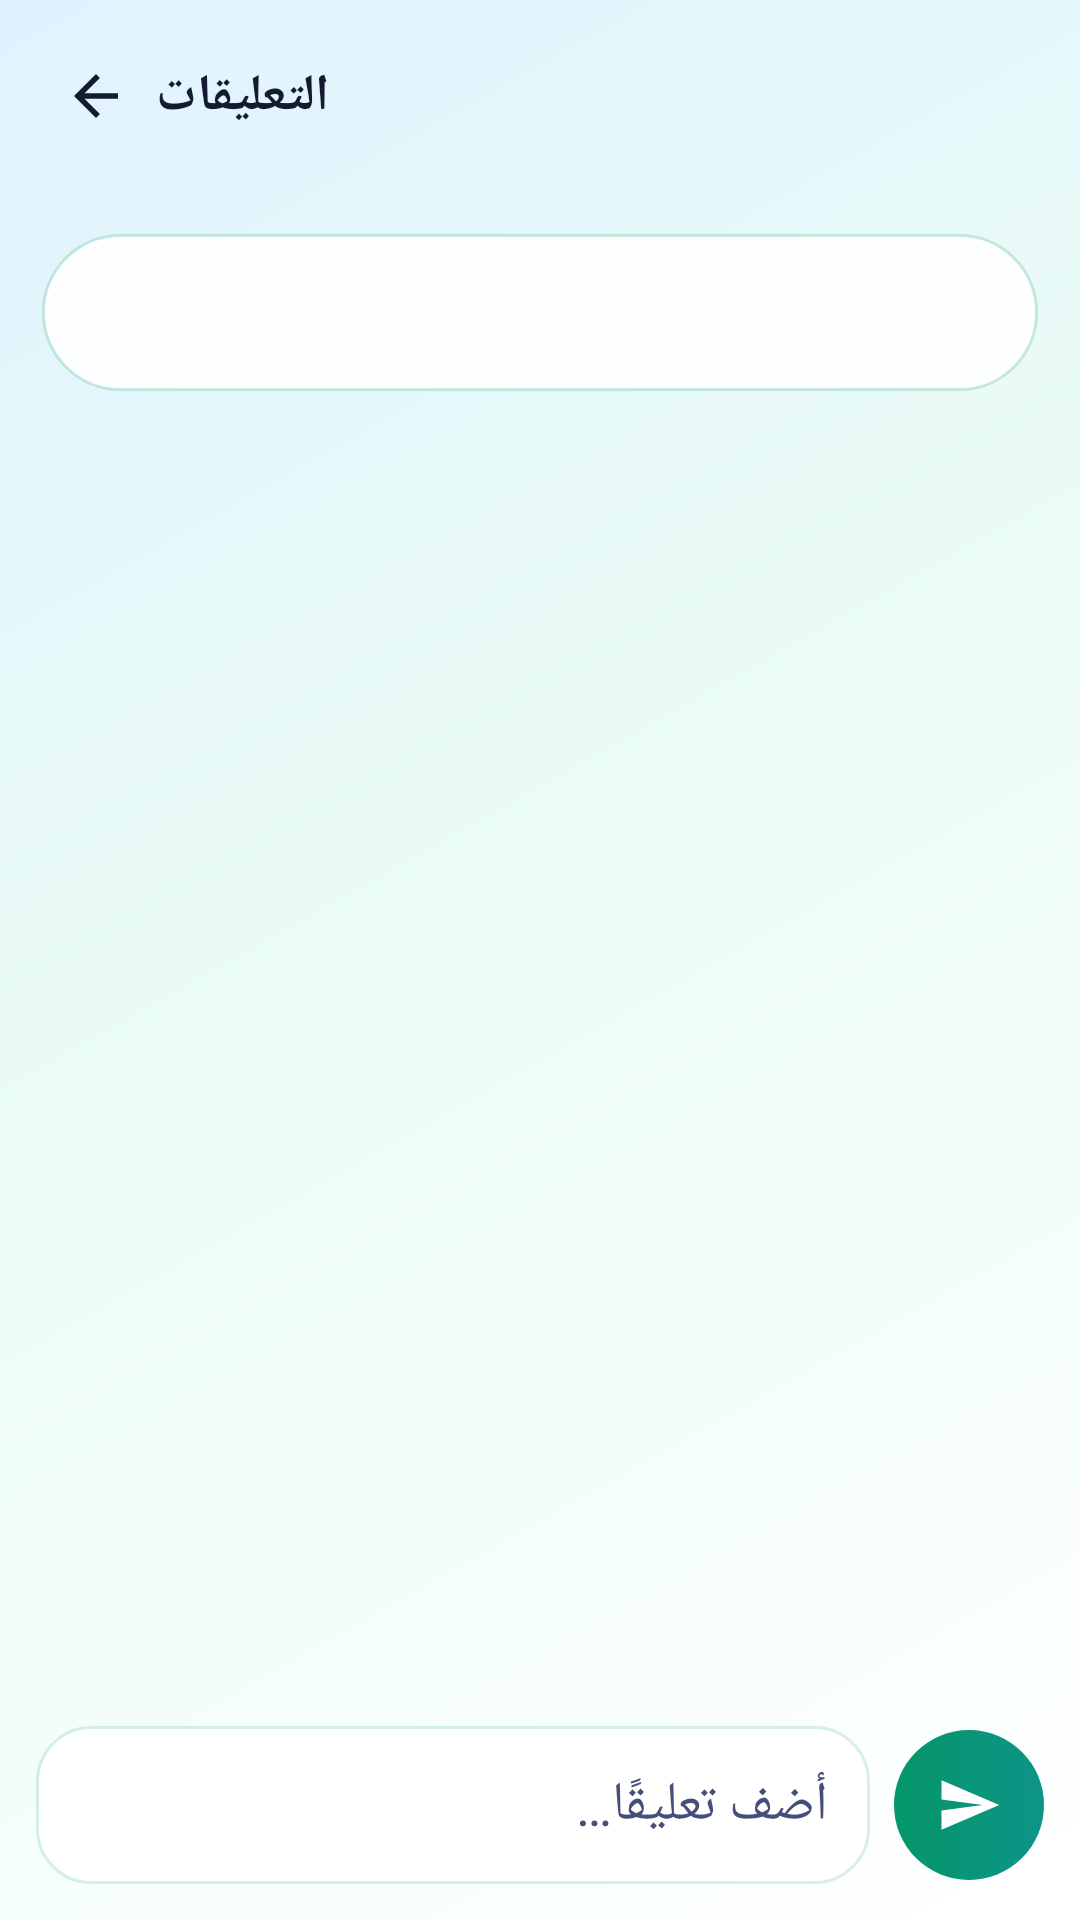

The Android layout XML behind this screen, and the referenced resources:
<!-- AndroidManifest.xml: application theme Theme.DZConnect -->
<!-- res/layout/activity_post_detail.xml -->
<?xml version="1.0" encoding="utf-8"?>
<LinearLayout xmlns:android="http://schemas.android.com/apk/res/android"
    android:layout_width="match_parent" android:layout_height="match_parent"
    android:background="@drawable/bg_app_gradient" android:orientation="vertical">
    <LinearLayout android:layout_width="match_parent" android:layout_height="wrap_content"
        android:gravity="center_vertical" android:orientation="horizontal" android:padding="12dp">
        <ImageView android:id="@+id/btnDetailBack" android:layout_width="40dp" android:layout_height="40dp" android:padding="9dp" android:src="@drawable/ic_back" android:tint="@color/ink" />
        <TextView android:layout_width="wrap_content" android:layout_height="wrap_content" android:text="التعليقات" android:textColor="@color/ink" android:textSize="17sp" android:textStyle="bold" />
    </LinearLayout>
    <TextView android:id="@+id/tvDetailContent" android:layout_width="match_parent" android:layout_height="wrap_content"
        android:layout_margin="14dp" android:background="@drawable/bg_glass_card" android:padding="16dp" android:lineSpacingMultiplier="1.35" android:textColor="@color/ink" android:textSize="15sp" />
    <androidx.recyclerview.widget.RecyclerView android:id="@+id/rvComments" android:layout_width="match_parent" android:layout_height="0dp"
        android:layout_weight="1" android:clipToPadding="false" android:padding="12dp" />
    <LinearLayout android:layout_width="match_parent" android:layout_height="wrap_content"
        android:gravity="center_vertical" android:orientation="horizontal" android:padding="12dp">
        <EditText android:id="@+id/etComment" android:layout_width="0dp" android:layout_height="wrap_content" android:layout_weight="1"
            android:background="@drawable/bg_input" android:hint="أضف تعليقًا…" android:padding="14dp" android:textColor="@color/ink" android:textColorHint="@color/ink_soft" />
        <ImageView android:id="@+id/btnSendComment" android:layout_width="50dp" android:layout_height="50dp" android:layout_marginStart="8dp"
            android:background="@drawable/btn_primary_bg" android:padding="14dp" android:src="@drawable/ic_send" android:tint="@color/white" />
    </LinearLayout>
</LinearLayout>
<!-- resources referenced by this layout -->
<resources>
  <color name="ink">#141A30</color>
  <color name="ink_soft">#45507A</color>
  <color name="white">#FFFFFF</color>
  <!-- drawable bg_app_gradient (drawable) -->
  <?xml version="1.0" encoding="utf-8"?>
  <shape xmlns:android="http://schemas.android.com/apk/res/android" android:shape="rectangle">
      <gradient android:type="linear" android:angle="135"
          android:startColor="#FFFFFF" android:centerColor="#ECFDF5" android:endColor="#E0F2FE" />
  </shape>
  <!-- drawable bg_glass_card (drawable) -->
  <?xml version="1.0" encoding="utf-8"?>
  <shape xmlns:android="http://schemas.android.com/apk/res/android" android:shape="rectangle">
      <solid android:color="#E6FFFFFF" />
      <stroke android:width="1dp" android:color="#33059669" />
      <corners android:radius="28dp" />
  </shape>
  <!-- drawable bg_input (drawable) -->
  <?xml version="1.0" encoding="utf-8"?>
  <shape xmlns:android="http://schemas.android.com/apk/res/android" android:shape="rectangle">
      <solid android:color="#F2FFFFFF" />
      <stroke android:width="1dp" android:color="#26059669" />
      <corners android:radius="18dp" />
  </shape>
  <!-- drawable btn_primary_bg (drawable) -->
  <?xml version="1.0" encoding="utf-8"?>
  <shape xmlns:android="http://schemas.android.com/apk/res/android" android:shape="rectangle">
      <gradient android:type="linear" android:angle="0"
          android:startColor="#059669" android:endColor="#0D9488" />
      <corners android:radius="999dp" />
  </shape>
  <!-- drawable ic_back (drawable) -->
  <?xml version="1.0" encoding="utf-8"?>
  <vector xmlns:android="http://schemas.android.com/apk/res/android" android:width="24dp" android:height="24dp" android:viewportWidth="24" android:viewportHeight="24"><path android:fillColor="#FF000000" android:pathData="M20 11H7.83l5.59-5.59L12 4l-8 8 8 8 1.41-1.41L7.83 13H20v-2z"/></vector>
  <!-- drawable ic_send (drawable) -->
  <?xml version="1.0" encoding="utf-8"?>
  <vector xmlns:android="http://schemas.android.com/apk/res/android" android:width="24dp" android:height="24dp" android:viewportWidth="24" android:viewportHeight="24"><path android:fillColor="#FF000000" android:pathData="M2.01 21L23 12 2.01 3 2 10l15 2-15 2z"/></vector>
  <style name="Theme.DZConnect" parent="Theme.AppCompat.Light.NoActionBar">
          <item name="colorPrimary">@color/indigo</item>
          <item name="colorPrimaryDark">@color/indigo_deep</item>
          <item name="colorAccent">@color/fuchsia</item>
          <item name="android:statusBarColor">@color/pearl</item>
          <item name="android:navigationBarColor">@color/white</item>
          <item name="android:windowLightStatusBar">true</item>
          <item name="android:windowLightNavigationBar">true</item>
          <item name="android:fontFamily">sans-serif</item>
      </style>
  <color name="indigo">#4F46E5</color>
  <color name="indigo_deep">#3730A3</color>
  <color name="fuchsia">#C026D3</color>
  <color name="pearl">#FAF9FF</color>
</resources>
